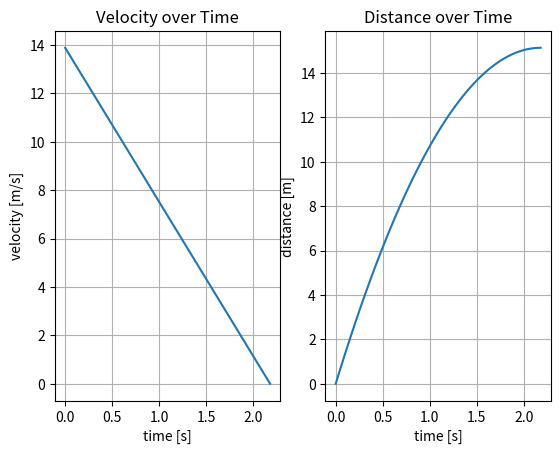

Generate this figure with matplotlib:
__doc__ = "Main method for the calculations"

#import system libs
import argparse
import sys
import math
#----
#copy code
#source: https://matplotlib.org/stable/users/explain/quick_start.html
import matplotlib.pyplot as plt
import numpy as np
import matplotlib as mpl
#end copy
#----
from scipy import constants

#own modules
#from examples.plot_example import exec_sample_plot_

#setup argparser
#based on
#source: https://docs.python.org/3/library/argparse.html
parser = argparse.ArgumentParser(description="Process some integers.")
#listing all call arguments of the program, consisting of mass, velocity, friction and inclination 
parser.add_argument("--mass", type=int, default=1000, help="mass of vehicle in kg")
parser.add_argument("--velocity", type=int, default=50, help="initial velocity of vehicle in km/h")
parser.add_argument("--friction", type=int, default=0.65, choices=(0.1, 0.2, 0.4, 0.65), help="friction coefficient of surface")
parser.add_argument("--inclination", type=int, default=0, help="inclination of surface in deg")
args = parser.parse_args()

#display input values to user for confirmation
print ("Your chosen vehicle mass is",args.mass, "kg")
print ("Your chosen vehicle speed is",args.velocity, "km/h")
print ("Your chosen friction coefficient is",args.friction)
print ("Your chosen inclination is",args.inclination, "deg")

#convert inputs to correct units
in_speed = args.velocity*constants.kmh
incline = math.radians(args.inclination)

#calculate stopping distance for braking manoeuvre
stopping_distance = (in_speed**2)/(2*constants.g*(args.friction*math.cos(incline)+math.sin(incline)))
print ("The stopping distance is", stopping_distance,"m")

distance_rot = 0.5*(args.velocity/10)**2
print ("The emergency brake stopping distance according to the RoT would be", distance_rot, "m (including reaction time:", distance_rot+(args.velocity/10)*3, "m)")

#calculate deceleration during braking manoeuvre
deceleration = (0**2-in_speed**2)/(2*stopping_distance)
print ("The deceleration is", deceleration/constants.g, "G, or", deceleration, "m/s^2")

#calculate time needed for braking manoeuvre
stopping_time = 2*stopping_distance/in_speed
print ("The time needed to stop is", stopping_time, "s")

#setting the length of the x-axis to the duration of the braking manoeuvre
time = np.linspace(0,stopping_time)

#===============
#velocity during breaking manoeuvre
def current_velocity(time):
  current_velocity.__doc__ = "calculation of the current velocity during braking"
  return deceleration*time+in_speed

#===============
#distance traveled during breaking manoeuvre
def current_distance(time):
  current_distance.__doc__="calculation of the distance traveled so far under braking"
  return (deceleration*time**2)/2+in_speed*time

#def distance_rot(time):
#  distance_rot.__doc__="calculation of the distance required according to Rule of Thumb"
#  return 

#===============
#supplying the desired graph plot settings
#based on
#source: https://matplotlib.org/stable/gallery/subplots_axes_and_figures/subplots_demo.html
fig, (ax1,ax2) = plt.subplots(1,2)
ax1.grid (True)
ax2.grid (True)
ax1.plot(time, current_velocity(time))
ax2.plot(time, current_distance(time), distance_rot)
ax1.set_xlabel ('time [s]')
ax2.set_xlabel ('time [s]')
ax1.set_ylabel ('velocity [m/s]')
ax2.set_ylabel ('distance [m]')
ax1.set_title ('Velocity over Time')
ax2.set_title ('Distance over Time')
plt.show()

#terminate program
sys.exit()
